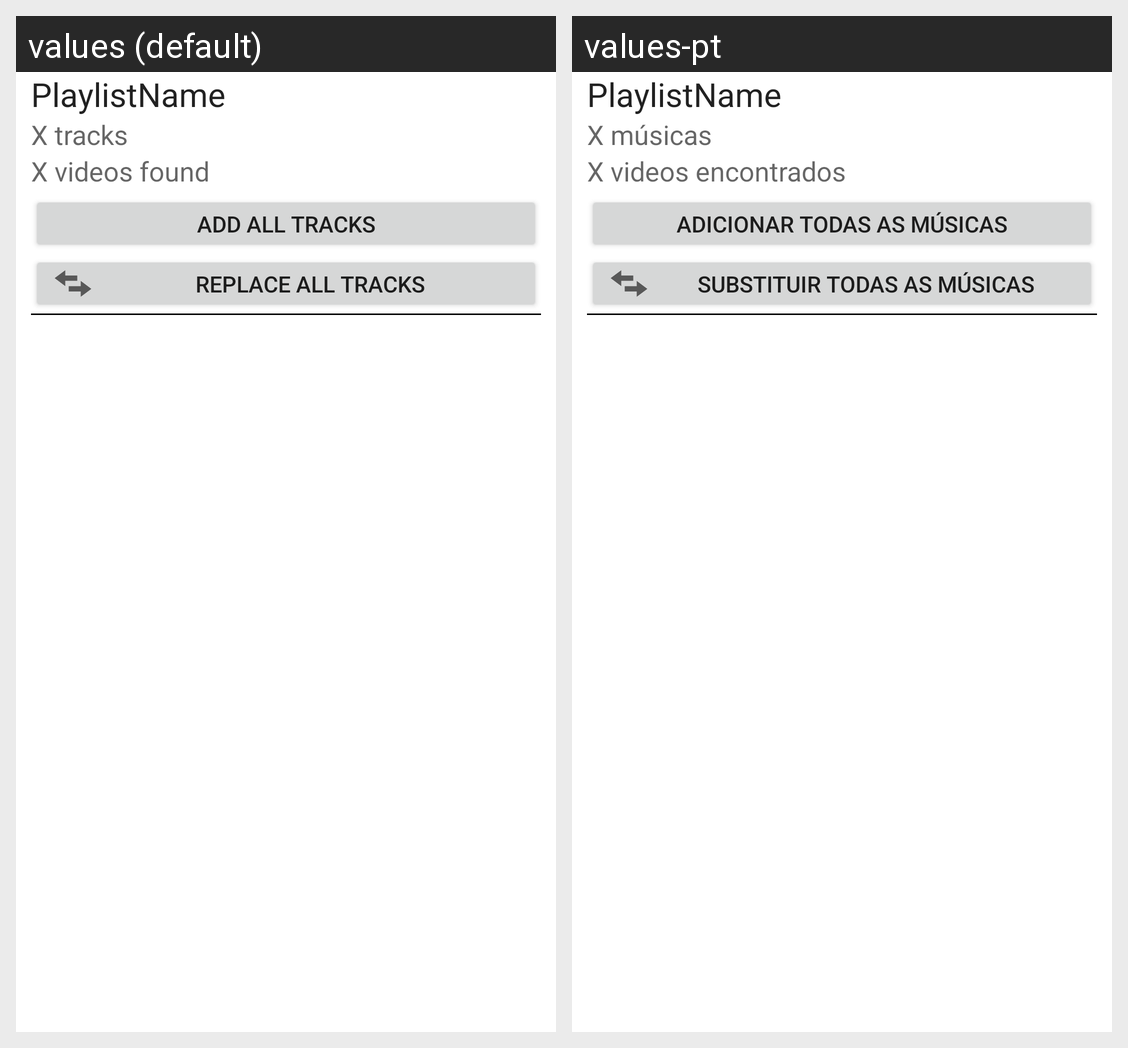

For this localized Android screen grid, give each drawn string resource with its value in every locale shown.
Android screen res/layout/tracks_header.xml rendered under 2 locales, left to right: values (default), values-pt. Device: Nexus 5 (rendered at 1080×1920; each locale shown at half size, 540×960, under a caption strip naming it); theme Theme.AppCompat.Light.
Strings drawn on this screen, with the default value and each locale's value (text and hints the layout hard-codes, and strings that could not be matched under every locale, appear in the picture but are not listed):

tracks
  values:  tracks
  values-pt:  músicas

videos_found
  values:  videos found
  values-pt:  videos encontrados

add_all_tracks_to_queue
  values: Add all tracks
  values-pt: Adicionar todas as músicas

replace_all_tracks
  values: Replace all tracks
  values-pt: Substituir todas as músicas
